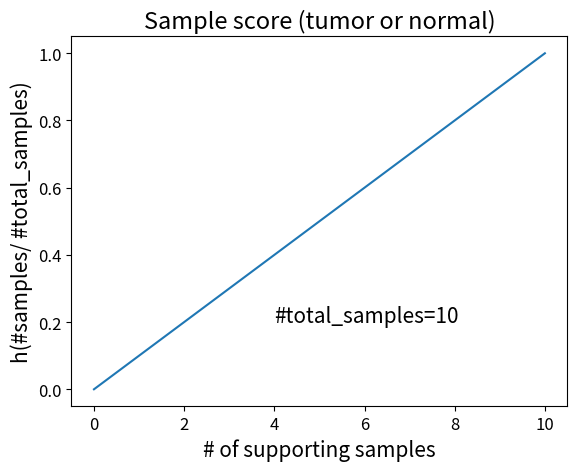
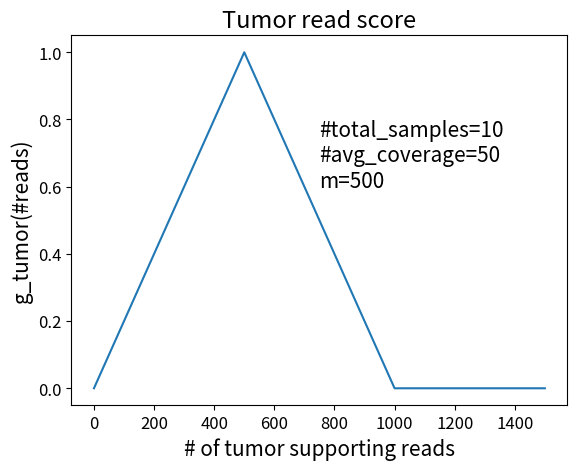
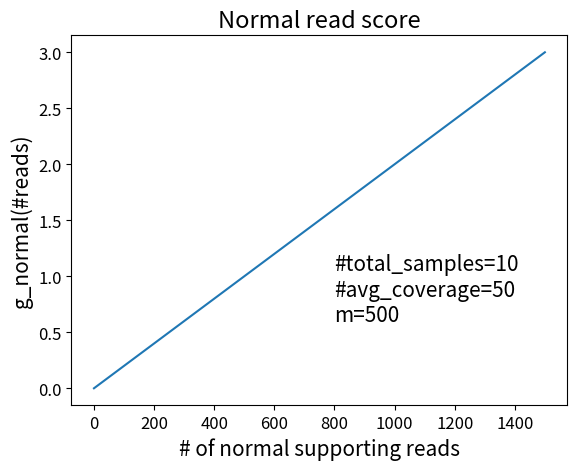

Generate these figures, in order, with matplotlib:
#!/usr/bin/env python3

import matplotlib.pyplot as plt
import numpy as np

FONTSIZE=15
total_samples=10

# sample score
x=list(range(0, total_samples +1))
y=[i/total_samples for i in x]
xlabel='# of supporting samples'
ylabel='h(#samples/ #total_samples)'
plt.plot(x,y)
plt.text(
    0.4 * total_samples,
    0.2,
    '#total_samples={}'.format(total_samples),
    fontsize=FONTSIZE
)
plt.xlabel(xlabel, fontsize=FONTSIZE)
plt.ylabel(ylabel, fontsize=FONTSIZE)
plt.title('Sample score (tumor or normal)', fontsize=FONTSIZE +2)
# make ticklabels larger
plt.xticks(fontsize=FONTSIZE -3)
plt.yticks(fontsize=FONTSIZE -3)
plt.savefig('sample_score.png')
plt.close()

# read score tumor
def g_tumor(reads,m):
    if reads <= (2*m):
        return (m-abs(reads - m))/m
    else:
        return 0
cov=50
m=cov*total_samples
x=np.linspace(0, 3*m, 100)
y=[g_tumor(r,m) for r in x]
xlabel='# of tumor supporting reads'
ylabel='g_tumor(#reads)'
plt.plot(x,y)
plt.text(
    750,
    0.6,
    '#total_samples={}\n#avg_coverage={}\nm={}'.format(total_samples, cov, m),
    fontsize=FONTSIZE
)
plt.xlabel(xlabel, fontsize=FONTSIZE)
plt.ylabel(ylabel, fontsize=FONTSIZE)
plt.title('Tumor read score', fontsize=FONTSIZE +2)
plt.xticks(fontsize=FONTSIZE -3)
plt.yticks(fontsize=FONTSIZE -3)
plt.savefig('tumor_read_score.png')
plt.close()


# read score normal
x=np.linspace(0, 3*m, 100)
y=[i/m for i in x]
xlabel='# of normal supporting reads'
ylabel='g_normal(#reads)'
plt.plot(x,y)
plt.text(
    800,
    0.6,
    '#total_samples={}\n#avg_coverage={}\nm={}'.format(total_samples, cov, m),
    fontsize=FONTSIZE
)
plt.xlabel(xlabel, fontsize=FONTSIZE)
plt.ylabel(ylabel, fontsize=FONTSIZE)
plt.title('Normal read score', fontsize=FONTSIZE +2)
plt.xticks(fontsize=FONTSIZE -3)
plt.yticks(fontsize=FONTSIZE -3)
plt.savefig('normal_read_score.png')
    

plt.close()
